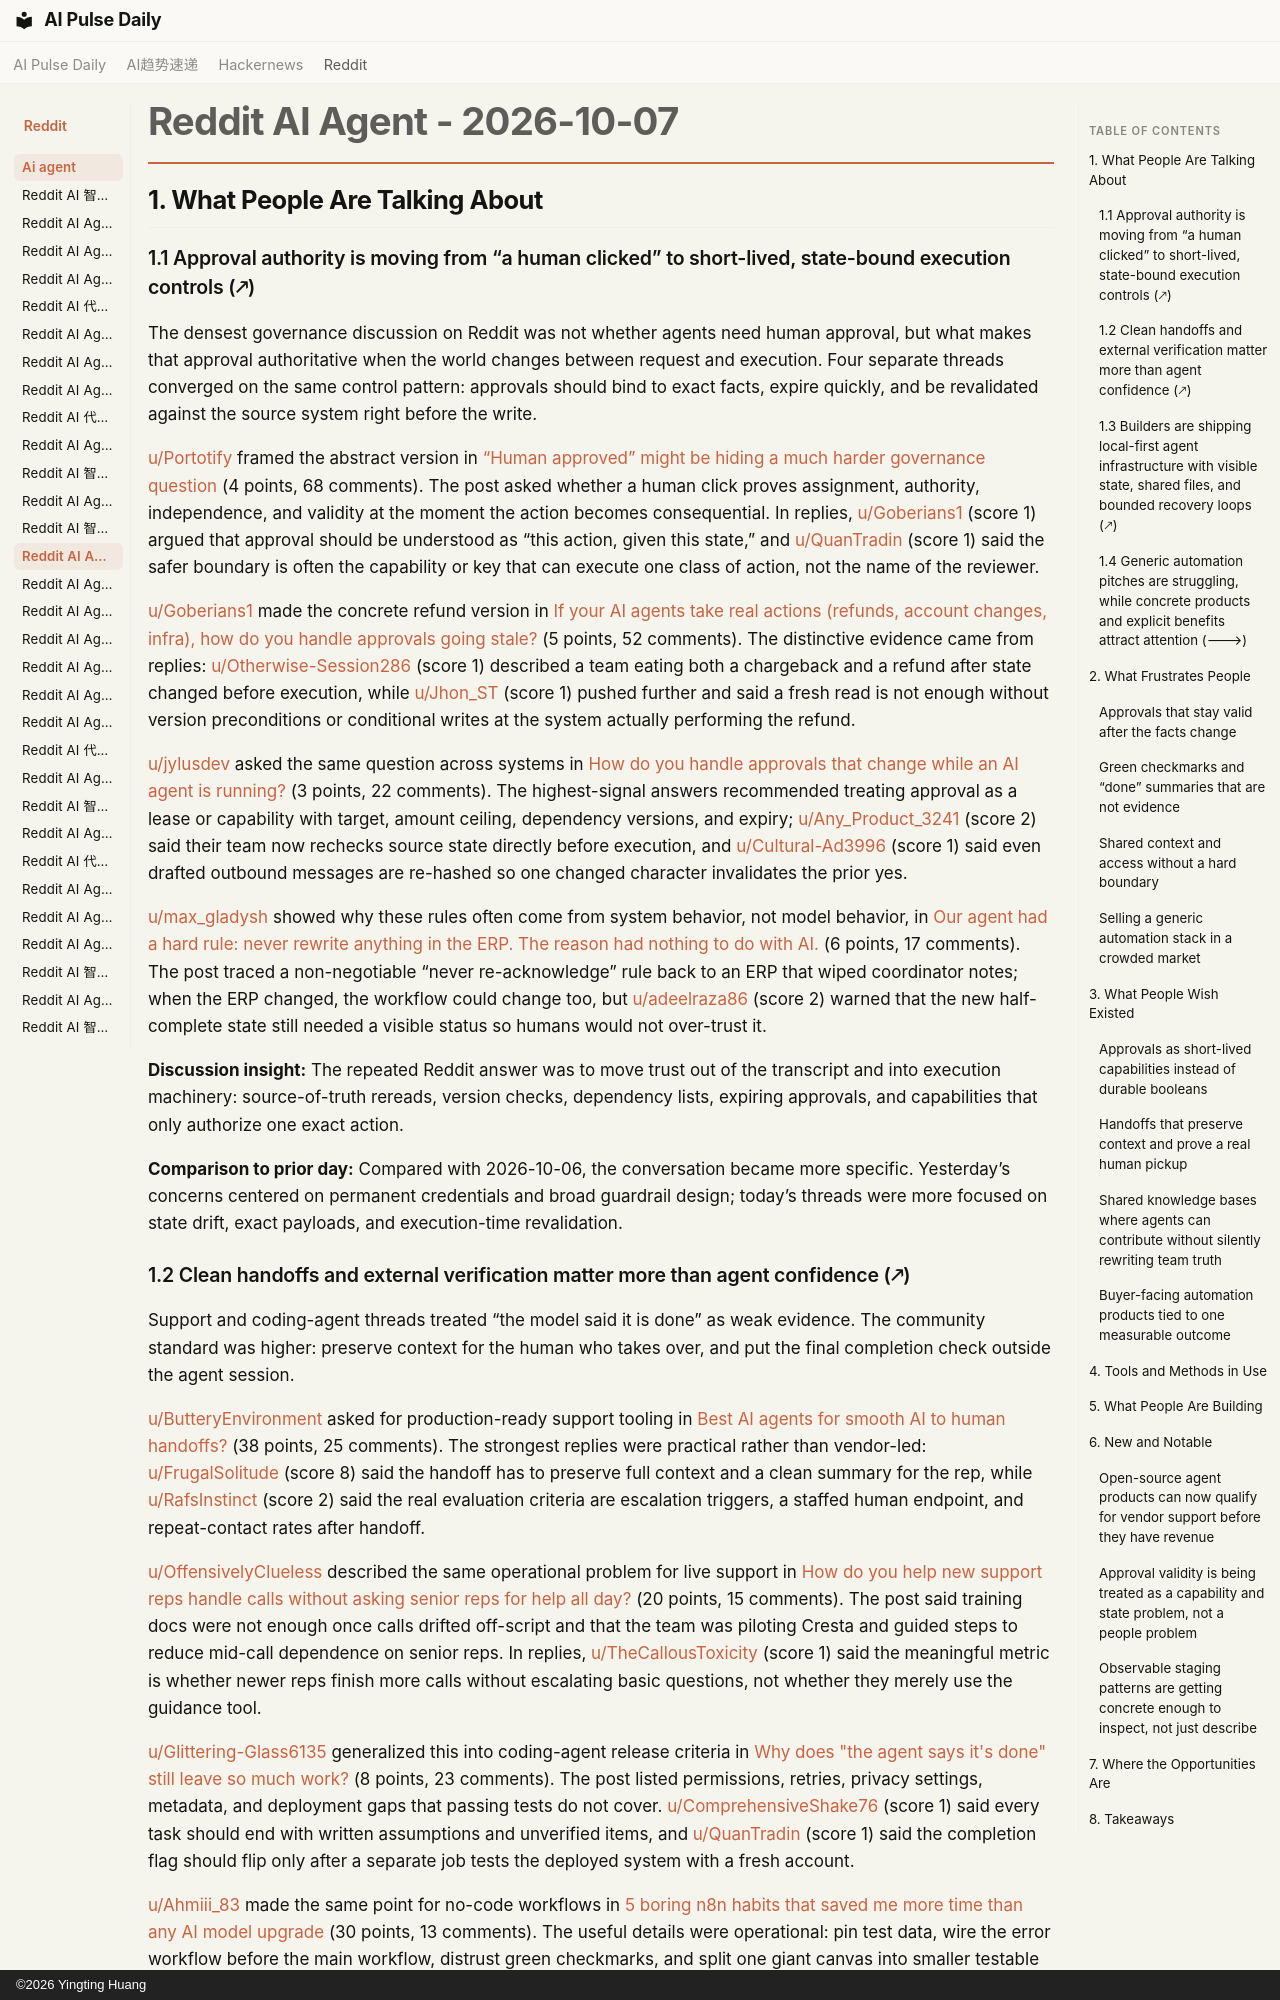

repository: vibewatch/vibewatch.github.io · page: reddit/ai-agent/2026-10-07/index.html · generator: mkdocs · copyright: ©2026 Yingting Huang

# Reddit AI Agent - 2026-10-07

## 1. What People Are Talking About

### 1.1 Approval authority is moving from “a human clicked” to short-lived, state-bound execution controls (🡕)

The densest governance discussion on Reddit was not whether agents need human approval, but what makes that approval authoritative when the world changes between request and execution. Four separate threads converged on the same control pattern: approvals should bind to exact facts, expire quickly, and be revalidated against the source system right before the write.

[u/Portotify](https://www.reddit.com/user/Portotify) framed the abstract version in [“Human approved” might be hiding a much harder governance question](https://www.reddit.com/r/AI_Agents/comments/1wzdtzj/human_approved_might_be_hiding_a_much_harder/) (4 points, 68 comments). The post asked whether a human click proves assignment, authority, independence, and validity at the moment the action becomes consequential. In replies, [u/Goberians1](https://www.reddit.com/user/Goberians1) (score 1) argued that approval should be understood as “this action, given this state,” and [u/QuanTradin](https://www.reddit.com/user/QuanTradin) (score 1) said the safer boundary is often the capability or key that can execute one class of action, not the name of the reviewer.

[u/Goberians1](https://www.reddit.com/user/Goberians1) made the concrete refund version in [If your AI agents take real actions (refunds, account changes, infra), how do you handle approvals going stale?](https://www.reddit.com/r/AI_Agents/comments/1wze204/if_your_ai_agents_take_real_actions_refunds/) (5 points, 52 comments). The distinctive evidence came from replies: [u/Otherwise-Session286](https://www.reddit.com/user/Otherwise-Session286) (score 1) described a team eating both a chargeback and a refund after state changed before execution, while [u/Jhon_ST](https://www.reddit.com/user/Jhon_ST) (score 1) pushed further and said a fresh read is not enough without version preconditions or conditional writes at the system actually performing the refund.

[u/jylusdev](https://www.reddit.com/user/jylusdev) asked the same question across systems in [How do you handle approvals that change while an AI agent is running?](https://www.reddit.com/r/AI_Agents/comments/1wzug72/how_do_you_handle_approvals_that_change_while_an/) (3 points, 22 comments). The highest-signal answers recommended treating approval as a lease or capability with target, amount ceiling, dependency versions, and expiry; [u/Any_Product_3241](https://www.reddit.com/user/Any_Product_3241) (score 2) said their team now rechecks source state directly before execution, and [u/Cultural-Ad3996](https://www.reddit.com/user/Cultural-Ad3996) (score 1) said even drafted outbound messages are re-hashed so one changed character invalidates the prior yes.

[u/max_gladysh](https://www.reddit.com/user/max_gladysh) showed why these rules often come from system behavior, not model behavior, in [Our agent had a hard rule: never rewrite anything in the ERP. The reason had nothing to do with AI.](https://www.reddit.com/r/AI_Agents/comments/1wyx1hv/our_agent_had_a_hard_rule_never_rewrite_anything/) (6 points, 17 comments). The post traced a non-negotiable “never re-acknowledge” rule back to an ERP that wiped coordinator notes; when the ERP changed, the workflow could change too, but [u/adeelraza86](https://www.reddit.com/user/adeelraza86) (score 2) warned that the new half-complete state still needed a visible status so humans would not over-trust it.

**Discussion insight:** The repeated Reddit answer was to move trust out of the transcript and into execution machinery: source-of-truth rereads, version checks, dependency lists, expiring approvals, and capabilities that only authorize one exact action.

**Comparison to prior day:** Compared with 2026-10-06, the conversation became more specific. Yesterday’s concerns centered on permanent credentials and broad guardrail design; today’s threads were more focused on state drift, exact payloads, and execution-time revalidation.
